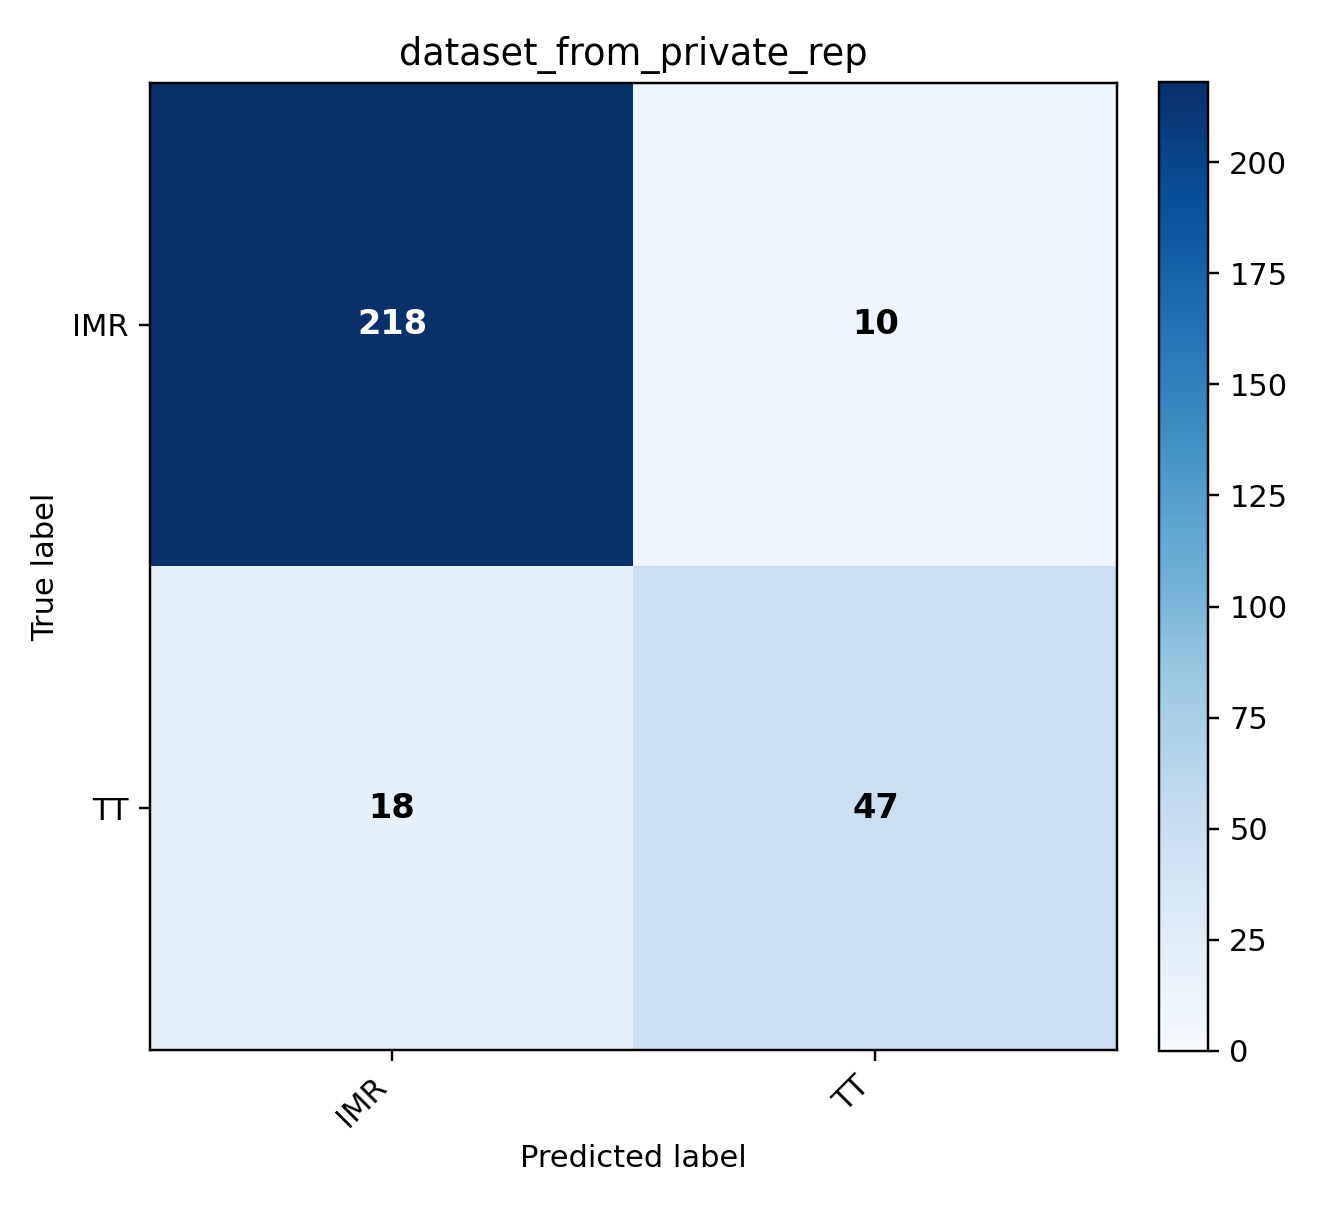

Data behind this chart, as committed beside it:
, IMR, TT
IMR, 218, 10
TT, 18, 47
